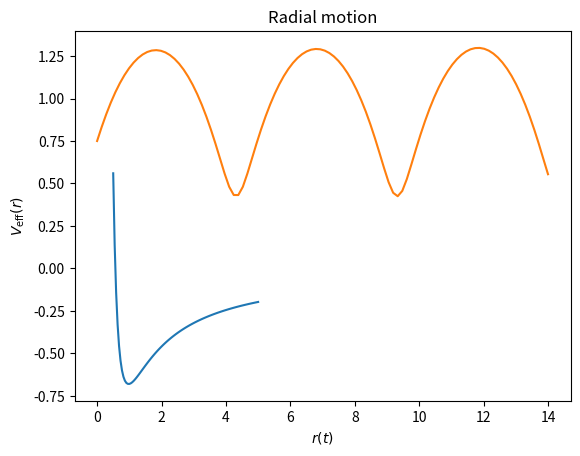

This chart was generated by the following Python code:
import numpy as np
import scipy
import matplotlib.pyplot as plt

# Physical parameters
k = 1 # The 'constant' of the force.
m = 1 # Mass of the particle.

# Constants of motion.
angular_momentum = 0.8

def V_eff(r: float,
          L: float,
          k: float,
          m: float) -> float:
    """
    Effective potential energy as a function of r.

    Parameters:
    r is the radial distance.
    L is the angular momentum.
    k is the 'constant' of the force.
    m is the mass of the particle.
    """
    return -k/r + L**2/(2 * m * r**3)

def law(t: float, y: np.array) -> np.array:
    """
    The 'law of motion'. It is the RHS of the equation of motion in matrix
    form. The arguments are as required by `scipy.integrate.solve_ivp`.
    """
    return [y[1], -k/y[0]**2 + angular_momentum**2/(m**2 * y[0]**3)]

show_V_eff = True
if show_V_eff:
    R = np.linspace(0.5, 5, 100)
    plt.plot(R, V_eff(R, angular_momentum, k, m))
    plt.xlabel(r'$r$')
    plt.ylabel(r'$V_\text{eff}(r)$')
    plt.title('Effective potential energy of 1-d motion.')
    plt.show()

# The initial position was chosen after consulting the plot of effective
# potential energy. I am interested in bounded motion.
init_r = 0.75
init_y = [init_r, angular_momentum * init_r/m]
init_E = -k * m/init_y[0] + m * init_y[1]**2/2
print(f'Energy = {init_E}')

# Algorithm settings.
time_span = [0, 14]
t_eval = np.linspace(time_span[0], time_span[1], num=100)

solution = scipy.integrate.solve_ivp(fun=law,
                                     t_span=time_span,
                                     y0=init_y,
                                     t_eval=t_eval)
plt.plot(solution.t, solution.y[0])
plt.xlabel(r'$t$')
plt.xlabel(r'$r(t)$')
plt.title('Radial motion')
plt.show()
